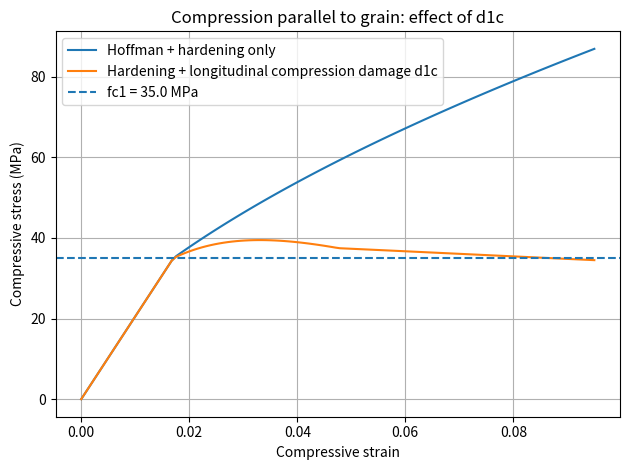
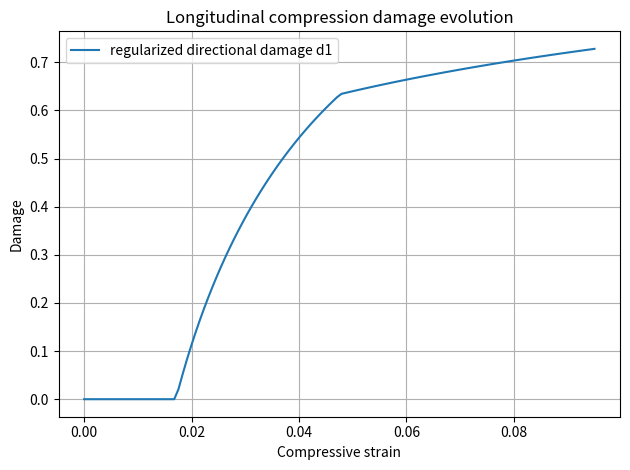
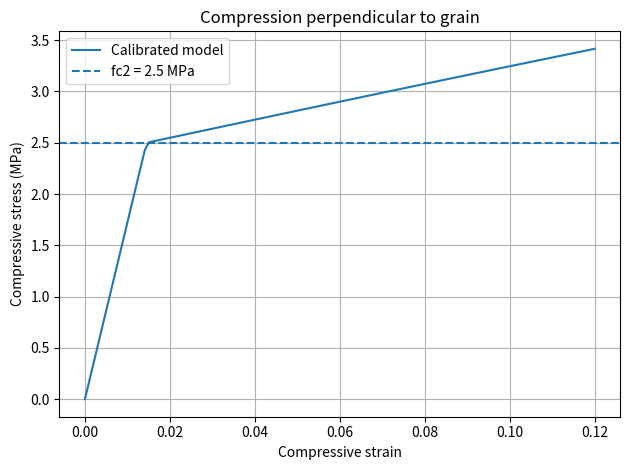
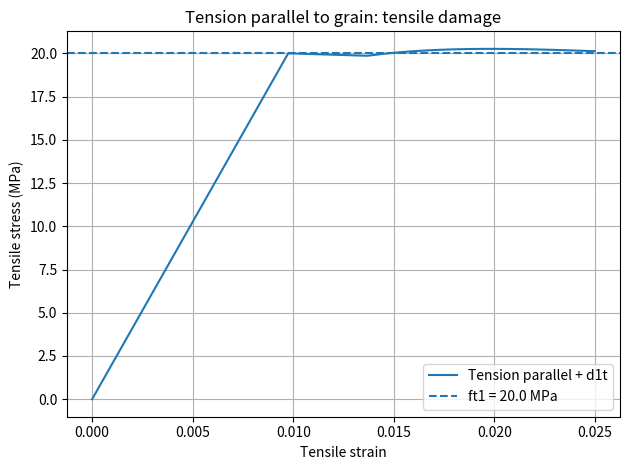
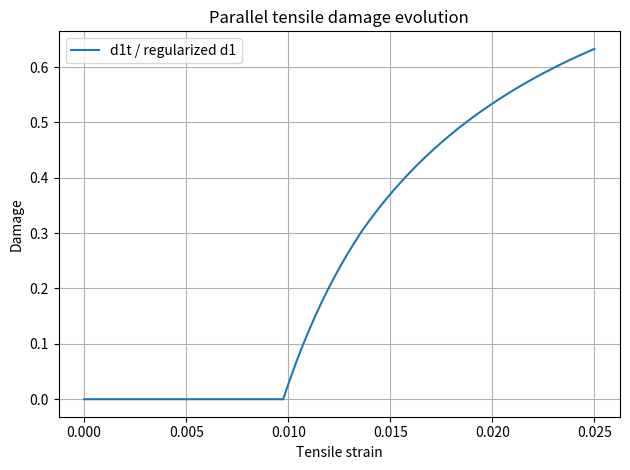
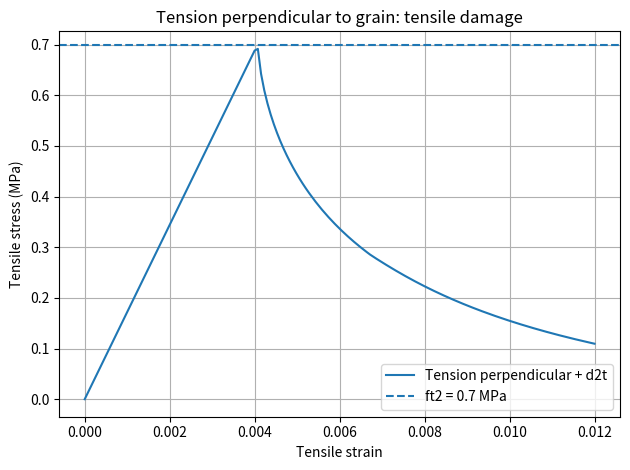
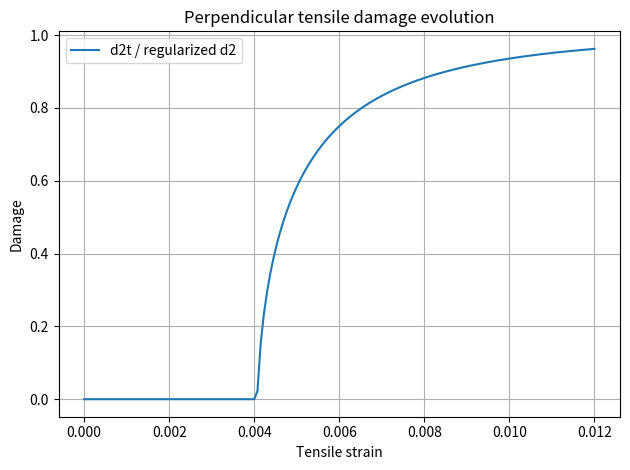

Generate these figures, in order, with matplotlib:

"""
Standalone 3D orthotropic Hoffman timber material driver
========================================================

Purpose
-------
This is a FIRST validation-stage implementation based on:
H. Eslami, L.B. Jayasinghe, D. Waldmann (2021),
"Nonlinear three-dimensional anisotropic material model for failure analysis of timber",
Engineering Failure Analysis 130, 105764.

What is implemented here
------------------------
1) 3D orthotropic elastic stiffness matrix (paper Eqs. 1-7)
2) Hoffman yield surface (paper Eqs. 10-22)
3) Associative flow direction df/dsigma = P*sigma + Q
4) Elastic predictor / perfect-plastic return mapping for the quadratic Hoffman surface
5) Paper Table 1 material properties for the compression-validation example
6) Stress-based damage initiation indices F1c, F1t, F2t, F3t (paper Eqs. 37-40)
7) Tensile damage evolution function (paper Eq. 35) and viscous regularization (Eqs. 41-42)
8) Standalone uniaxial strain drivers parallel and perpendicular to grain

Important limitation
--------------------
The published paper gives h = 1200 MPa but does not clearly provide all numerical
constants needed to reproduce the complete compression-damage evolution (notably A and B
in Eq. 36). Therefore this file intentionally runs the plasticity validation initially as
PERFECT PLASTICITY (hardening disabled) rather than inventing missing constants.

Once the hardening convention and A/B values are established, those blocks can be added
without changing the basic class architecture.

Stress/strain ordering
----------------------
[11, 22, 33, 12, 13, 23]

The shear strain entries are ENGINEERING shear strains:
gamma12, gamma13, gamma23.
"""

import copy
import math
import numpy as np
import matplotlib.pyplot as plt


# ----------------------------------------------------------------------
# Paper Table 1: compression-test validation parameters
# Units: MPa, N/mm, dimensionless strains
# ----------------------------------------------------------------------
PAPER_TABLE1 = {
    # Elasticity
    "E1": 2050.8,
    "E2": 172.1,
    "E3": 172.1,
    "G23": 68.0,
    "G12": 145.2,
    "G13": 145.2,
    "nu23": 0.50,
    "nu12": 0.45,
    "nu13": 0.45,

    # Strengths
    # Positive magnitudes are supplied here.
    "fc1": 35.0,
    "fc2": 2.5,
    "fc3": 2.5,
    "ft1": 20.0,
    "ft2": 0.7,
    "ft3": 0.7,
    "f12": 5.0,
    "f13": 5.0,
    "f23": 0.5,

    # Paper's listed hardening modulus.
    # Not activated in this first driver because the paper's full numerical
    # hardening normalization is not sufficiently specified for a clean,
    # reproducible standalone implementation from Table 1 alone.
    "h": 1200.0,

    # Fracture energies
    "Gf1t": 60.0,
    "Gf2t": 0.5,
    "Gf3t": 0.5,

    # Paper's viscous damage parameter
    "eta": 1.0e-4,
}

# Approximate calibration read from Fig. 4(b) of Eslami et al. (2021).
# Red FEM curve: sigma ~2.70 MPa at strain ~0.02,
#                sigma ~3.45 MPa at strain ~0.12.
# Hence T2 ~7.5 MPa.
HARDENING_INTERPRETATION = "fixed_Q_only_sigma_ek_evolves"
T2_FIG4B_APPROX_MPA = 7.5
SIGMA_E0_FIG4B_APPROX_MPA = (
    PAPER_TABLE1["h"] * PAPER_TABLE1["fc2"]
    * (PAPER_TABLE1["E2"] - T2_FIG4B_APPROX_MPA)
    / (PAPER_TABLE1["E2"] * T2_FIG4B_APPROX_MPA)
)



def sigma_e0_from_perpendicular_tangent(T2, p=None):
    """
    Back-calculate the reference equivalent yield stress sigma_e from paper Eq. (24):

        h = (sigma_e / sigma_2c) * E2*T2/(E2 - T2)

    Therefore:

        sigma_e = h*sigma_2c*(E2 - T2)/(E2*T2)

    The paper reports h=1200 MPa but does not list sigma_e numerically in Table 1.
    This helper lets you determine sigma_e0 if you know/calibrate the post-yield
    tangent T2 from a uniaxial compression curve.

    T2 must be in MPa and satisfy 0 < T2 < E2.
    """
    pp = PAPER_TABLE1 if p is None else p
    E2 = float(pp["E2"])
    h = float(pp["h"])
    fc2 = float(pp["fc2"])
    T2 = float(T2)

    if not (0.0 < T2 < E2):
        raise ValueError(f"T2 must satisfy 0 < T2 < E2={E2} MPa.")

    return h * fc2 * (E2 - T2) / (E2 * T2)


# ----------------------------------------------------------------------
# CALIBRATED VALIDATION PARAMETERS
# ----------------------------------------------------------------------
# These are NOT values reported by Eslami et al.
# They were calibrated here against approximate digitization of Fig. 4:
#
#   sigma_e0 = 270.000 MPa
#   A_comp    = 0.600
#   B_comp    = 0.500
#
# Current validation performance:
#   - perpendicular compression: ~3.42 MPa at strain 0.12
#   - parallel compression: peak ~39-40 MPa followed by softening
#
# Treat these as provisional calibration values until independent
# experimental/digital data are used for formal validation.
SIGMA_E0_CALIBRATED_MPA = 270.000000000000
A_COMP_CALIBRATED = 0.600000000000
B_COMP_CALIBRATED = 0.500000000000



def make_calibrated_timber_material(
    Lc_mm,
    dt=1.0,
    use_hardening=True,
    use_damage=True,
):
    """
    Convenience constructor for the CURRENT calibrated prototype.

    Calibrated compression parameters:
        sigma_e0 = SIGMA_E0_CALIBRATED_MPA
        A_comp    = A_COMP_CALIBRATED
        B_comp    = B_COMP_CALIBRATED

    IMPORTANT:
    Lc_mm is the characteristic length used in the tensile fracture-energy
    damage law. It is NOT a universal material constant and must correspond
    to the chosen continuum/fiber discretization.
    """
    return HoffmanTimber3D(
        sigma_e0=SIGMA_E0_CALIBRATED_MPA,
        use_hardening=use_hardening,
        use_damage=use_damage,
        Lc=float(Lc_mm),
        dt=float(dt),
        A_comp=A_COMP_CALIBRATED,
        B_comp=B_COMP_CALIBRATED,
        tol=1e-8,
        max_iter=40,
        inner_tol=1e-9,
        inner_max_iter=20,
    )


def orthotropic_stiffness(p):
    """
    Build the 6x6 orthotropic elastic stiffness matrix.

    Stress vector:
        [s11, s22, s33, t12, t13, t23]

    Strain vector:
        [e11, e22, e33, g12, g13, g23]

    This construction is equivalent to the paper's Eqs. (1)-(7), but it is
    numerically safer to build the compliance matrix and invert it.
    """

    E1, E2, E3 = p["E1"], p["E2"], p["E3"]
    G12, G13, G23 = p["G12"], p["G13"], p["G23"]
    nu12, nu13, nu23 = p["nu12"], p["nu13"], p["nu23"]

    # Reciprocity:
    # nu_ji / E_j = nu_ij / E_i
    nu21 = nu12 * E2 / E1
    nu31 = nu13 * E3 / E1
    nu32 = nu23 * E3 / E2

    S = np.zeros((6, 6), dtype=float)

    S[0, 0] = 1.0 / E1
    S[1, 1] = 1.0 / E2
    S[2, 2] = 1.0 / E3

    S[0, 1] = -nu21 / E2
    S[1, 0] = -nu12 / E1

    S[0, 2] = -nu31 / E3
    S[2, 0] = -nu13 / E1

    S[1, 2] = -nu32 / E3
    S[2, 1] = -nu23 / E2

    S[3, 3] = 1.0 / G12
    S[4, 4] = 1.0 / G13
    S[5, 5] = 1.0 / G23

    C = np.linalg.inv(S)
    return C


def hoffman_P_Q(p, sigma_e=1.0):
    """
    Hoffman P matrix and Q vector following paper Eqs. (11)-(22).

    sigma_e may be set to 1.0 for a normalized initial yield surface.
    With sigma_e=1, f=0 reproduces the supplied uniaxial strengths.
    """
    fc1, fc2, fc3 = p["fc1"], p["fc2"], p["fc3"]
    ft1, ft2, ft3 = p["ft1"], p["ft2"], p["ft3"]
    f12, f13, f23 = p["f12"], p["f13"], p["f23"]

    se2 = sigma_e**2

    a12 = 0.5 * se2 * (
        1.0 / (fc1 * ft1)
        + 1.0 / (fc2 * ft2)
        - 1.0 / (fc3 * ft3)
    )
    a23 = 0.5 * se2 * (
        -1.0 / (fc1 * ft1)
        + 1.0 / (fc2 * ft2)
        + 1.0 / (fc3 * ft3)
    )
    a13 = 0.5 * se2 * (
        1.0 / (fc1 * ft1)
        - 1.0 / (fc2 * ft2)
        + 1.0 / (fc3 * ft3)
    )

    # With strengths entered as positive magnitudes:
    # Paper convention is reproduced so that:
    # sigma1 = +ft1 -> f=0
    # sigma1 = -fc1 -> f=0
    a11 = se2 * (fc1 - ft1) / (fc1 * ft1)
    a22 = se2 * (fc2 - ft2) / (fc2 * ft2)
    a33 = se2 * (fc3 - ft3) / (fc3 * ft3)

    a44 = se2 / (3.0 * f12**2)
    a55 = se2 / (3.0 * f13**2)
    a66 = se2 / (3.0 * f23**2)

    P = np.zeros((6, 6), dtype=float)

    P[0, 0] = 2.0 * (a13 + a12)
    P[1, 1] = 2.0 * (a23 + a12)
    P[2, 2] = 2.0 * (a13 + a23)

    P[0, 1] = P[1, 0] = -2.0 * a12
    P[0, 2] = P[2, 0] = -2.0 * a13
    P[1, 2] = P[2, 1] = -2.0 * a23

    P[3, 3] = 6.0 * a44
    P[4, 4] = 6.0 * a55
    P[5, 5] = 6.0 * a66

    Q = np.array([a11, a22, a33, 0.0, 0.0, 0.0], dtype=float)

    return P, Q


def hoffman_value(stress, P, Q, sigma_e=1.0):
    """Paper Eq. (20): f = 1/2 sigma^T P sigma + sigma^T Q - sigma_e^2."""
    s = np.asarray(stress, dtype=float)
    return 0.5 * s @ P @ s + s @ Q - sigma_e**2


def damage_indices(stress, p):
    """
    Paper Eqs. (37)-(40).

    Returns current stress-based failure indices.
    A value >= 1 means damage initiation criterion has been reached.
    """
    s1, s2, s3, s12, s13, s23 = np.asarray(stress, dtype=float)

    F1c = (-s1 / p["fc1"]) if s1 < 0.0 else 0.0
    F1t = ( s1 / p["ft1"]) if s1 > 0.0 else 0.0

    F2t = 0.0
    if s2 > 0.0:
        F2t = (
            (s2  / p["ft2"])**2
            + (s12 / p["f12"])**2
            + (s23 / p["f23"])**2
        )

    F3t = 0.0
    if s3 > 0.0:
        F3t = (
            (s3  / p["ft3"])**2
            + (s13 / p["f13"])**2
            + (s23 / p["f23"])**2
        )

    return {
        "F1c": F1c,
        "F1t": F1t,
        "F2t": F2t,
        "F3t": F3t,
    }


def tensile_damage(Fit, Lc, strength_t, Ei, Gfi):
    """
    Paper Eq. (35).

    d_it = 1 - (1/F_it) exp[(1-F_it) Lc sigma_it^2 / (Ei Gf_it)]

    Only active after Fit >= 1.
    Lc must be in mm when:
      Ei, strength_t are in MPa (= N/mm^2)
      Gfi is in N/mm
    """
    if Fit <= 1.0:
        return 0.0

    exponent = (1.0 - Fit) * Lc * strength_t**2 / (Ei * Gfi)
    d = 1.0 - (1.0 / Fit) * math.exp(exponent)
    return float(np.clip(d, 0.0, 0.999999))


def viscous_regularize_damage(d_old_v, d_new, eta, dt):
    """Paper Eq. (42)."""
    return (eta / (eta + dt)) * d_old_v + (dt / (eta + dt)) * d_new


class HoffmanTimber3D:
    """
    Standalone validation implementation of the Eslami et al. timber model.

    Included:
      * 3D orthotropic elasticity
      * Hoffman plasticity in compression
      * linear isotropic hardening
      * equivalent plastic strain
      * anisotropic tensile damage d1t, d2t, d3t
      * longitudinal compression damage d1c
      * viscous damage regularization
      * damaged orthotropic stiffness matrix

    IMPORTANT
    ---------
    The paper does NOT report numerical values of A and B in its compression
    damage Eq. (36). Therefore longitudinal compression damage is only active
    when A_comp and B_comp are explicitly supplied by the user.

    The tensile damage equation also requires the element characteristic
    length Lc. Lc is a mesh/model property, not a universal material constant,
    so it is supplied explicitly.

    Stress/strain ordering:
        [11, 22, 33, 12, 13, 23]

    Shear strain components are ENGINEERING shear strains.
    """

    def __init__(
        self,
        params=None,
        sigma_e0=1.0,
        use_hardening=True,
        use_damage=True,
        Lc=None,                 # mm
        dt=1.0,                 # pseudo-time/load-step increment for Eq. 42
        A_comp=None,            # paper Eq. 36; not reported in Table 1
        B_comp=None,            # paper Eq. 36; not reported in Table 1
        tol=1e-10,
        max_iter=120,
        inner_tol=1e-12,
        inner_max_iter=80,
    ):
        self.p = copy.deepcopy(PAPER_TABLE1 if params is None else params)
        self.C0 = orthotropic_stiffness(self.p)

        self.sigma_e0 = float(sigma_e0)
        if self.sigma_e0 <= 0.0:
            raise ValueError("sigma_e0 must be positive.")

        # Initial Hoffman matrices.
        # P remains fixed under the uniform isotropic-expansion interpretation.
        self.P, self.Q0 = hoffman_P_Q(self.p, sigma_e=self.sigma_e0)

        self.h = float(self.p["h"]) if use_hardening else 0.0
        self.use_hardening = bool(use_hardening)
        self.use_damage = bool(use_damage)

        self.Lc = None if Lc is None else float(Lc)
        self.dt = float(dt)
        if self.dt <= 0.0:
            raise ValueError("dt must be > 0.")

        self.eta = float(self.p.get("eta", 1.0e-4))

        self.A_comp = None if A_comp is None else float(A_comp)
        self.B_comp = None if B_comp is None else float(B_comp)

        self.tol = float(tol)
        self.max_iter = int(max_iter)
        self.inner_tol = float(inner_tol)
        self.inner_max_iter = int(inner_max_iter)

        # Paper Eq. (55).
        self.Z = np.diag([1.0, 1.0, 1.0, 0.5, 0.5, 0.5])

        # ----------------------------
        # Committed constitutive state
        # ----------------------------
        self.strain_commit = np.zeros(6)
        self.plastic_strain_commit = np.zeros(6)
        self.eq_plastic_strain_commit = 0.0

        # Effective (undamaged) stress, paper Eq. (32).
        self.effective_stress_commit = np.zeros(6)

        # Cauchy/damaged stress, paper Eq. (33).
        self.stress_commit = np.zeros(6)

        # Non-regularized damage histories.
        # [d1t, d2t, d3t]
        self.damage_t_commit = np.zeros(3)
        self.damage_c1_commit = 0.0

        # Viscously regularized directional damage d1,d2,d3 used in Ed.
        self.damage_v_commit = np.zeros(3)

        # Track maximum failure indices so damage is irreversible.
        self.Fmax_t_commit = np.ones(3)
        self.Fmax_c1_commit = 1.0

        # ----------------------------
        # Trial state
        # ----------------------------
        self.strain_trial = self.strain_commit.copy()
        self.plastic_strain_trial = self.plastic_strain_commit.copy()
        self.eq_plastic_strain_trial = self.eq_plastic_strain_commit
        self.effective_stress_trial = self.effective_stress_commit.copy()
        self.stress_trial = self.stress_commit.copy()

        self.damage_t_trial = self.damage_t_commit.copy()
        self.damage_c1_trial = self.damage_c1_commit
        self.damage_v_trial = self.damage_v_commit.copy()
        self.Fmax_t_trial = self.Fmax_t_commit.copy()
        self.Fmax_c1_trial = self.Fmax_c1_commit

        self.Cdam_trial = self.C0.copy()
        self.last_dlambda = 0.0

    # ================================================================
    # Elasticity / hardening / Hoffman plasticity
    # ================================================================

    def get_initial_tangent(self):
        return self.C0.copy()

    def sigma_ek(self, eqp):
        # Paper Eq. (23): sigma_ek = sigma_e + h*k
        return self.sigma_e0 + self.h * float(eqp)

    def Q_at_eqp(self, eqp):
        """
        Diagnostic hardening interpretation:
        keep Hoffman Q FIXED at its initial value and evolve only sigma_ek.

        This tests whether the excessive hardening came from scaling Q(k)
        together with sigma_ek.
        """
        return self.Q0.copy()

    def yield_function(self, effective_stress, eqp=None):
        if eqp is None:
            eqp = self.eq_plastic_strain_trial

        s = np.asarray(effective_stress, dtype=float)
        Qk = self.Q_at_eqp(eqp)
        sek = self.sigma_ek(eqp)

        return 0.5 * s @ self.P @ s + s @ Qk - sek**2

    def flow_direction(self, effective_stress, eqp):
        # Paper Eq. (52).
        return (
            self.P @ np.asarray(effective_stress, dtype=float)
            + self.Q_at_eqp(eqp)
        )

    def equivalent_plastic_increment(self, deps_p):
        # Paper Eq. (54).
        v = np.asarray(deps_p, dtype=float)
        val = (2.0 / 3.0) * (v @ self.Z @ v)
        return math.sqrt(max(float(val), 0.0))

    def _compression_plasticity_active(self, stress):
        """
        The paper assigns no plastic flow to tension.
        Plastic correction is therefore only permitted when at least one
        normal effective-stress component is compressive.
        """
        s = np.asarray(stress, dtype=float)
        return bool(np.any(s[:3] < 0.0))

    def _state_for_lambda_hardening(self, sigma_trial, dlambda):
        dlambda = float(dlambda)

        if dlambda <= 0.0:
            k = float(self.eq_plastic_strain_commit)
            return np.asarray(sigma_trial, dtype=float).copy(), k, np.zeros(6)

        k = float(self.eq_plastic_strain_commit)
        sigma = np.asarray(sigma_trial, dtype=float).copy()
        I = np.eye(6)

        for _ in range(self.inner_max_iter):
            Qk = self.Q_at_eqp(k)

            # Paper Eq. (53), rearranged.
            A = I + dlambda * (self.C0 @ self.P)
            rhs = sigma_trial - dlambda * (self.C0 @ Qk)
            sigma_new = np.linalg.solve(A, rhs)

            g = self.P @ sigma_new + Qk

            # Paper Eqs. (57)-(58).
            gamma = math.sqrt(
                max(float((2.0 / 3.0) * (g @ self.Z @ g)), 0.0)
            )
            k_new = self.eq_plastic_strain_commit + dlambda * gamma

            k_relaxed = 0.5 * k + 0.5 * k_new

            if (
                abs(k_relaxed - k)
                <= self.inner_tol * max(1.0, abs(k_relaxed))
                and np.linalg.norm(sigma_new - sigma, ord=np.inf)
                <= self.inner_tol
                * max(1.0, np.linalg.norm(sigma_new, ord=np.inf))
            ):
                k = k_new
                sigma = sigma_new
                break

            k = k_relaxed
            sigma = sigma_new

        # Final consistent update.
        Qk = self.Q_at_eqp(k)
        A = I + dlambda * (self.C0 @ self.P)
        rhs = sigma_trial - dlambda * (self.C0 @ Qk)
        sigma = np.linalg.solve(A, rhs)

        g = self.P @ sigma + Qk
        deps_p = dlambda * g
        k = (
            self.eq_plastic_strain_commit
            + self.equivalent_plastic_increment(deps_p)
        )

        # One last correction with final k.
        Qk = self.Q_at_eqp(k)
        A = I + dlambda * (self.C0 @ self.P)
        rhs = sigma_trial - dlambda * (self.C0 @ Qk)
        sigma = np.linalg.solve(A, rhs)

        g = self.P @ sigma + Qk
        deps_p = dlambda * g
        k = (
            self.eq_plastic_strain_commit
            + self.equivalent_plastic_increment(deps_p)
        )

        return sigma, float(k), deps_p

    def _return_map_isotropic_hardening(self, sigma_trial):
        k_n = float(self.eq_plastic_strain_commit)

        # No plasticity in a purely tensile state.
        if not self._compression_plasticity_active(sigma_trial):
            return np.asarray(sigma_trial).copy(), k_n, np.zeros(6), 0.0

        f_trial = self.yield_function(sigma_trial, eqp=k_n)
        if f_trial <= self.tol:
            return np.asarray(sigma_trial).copy(), k_n, np.zeros(6), 0.0

        lo = 0.0
        hi = 1.0e-12

        for _ in range(140):
            s_hi, k_hi, depsp_hi = self._state_for_lambda_hardening(
                sigma_trial, hi
            )
            f_hi = self.yield_function(s_hi, eqp=k_hi)
            if f_hi <= 0.0:
                break
            hi *= 10.0
        else:
            raise RuntimeError(
                "Could not bracket Hoffman hardening return map."
            )

        best = None

        for _ in range(self.max_iter):
            mid = 0.5 * (lo + hi)

            s_mid, k_mid, depsp_mid = self._state_for_lambda_hardening(
                sigma_trial, mid
            )
            f_mid = self.yield_function(s_mid, eqp=k_mid)

            best = (s_mid, k_mid, depsp_mid, mid)

            if abs(f_mid) <= self.tol:
                return best

            if f_mid > 0.0:
                lo = mid
            else:
                hi = mid

        return best

    # ================================================================
    # Damage model: paper Eqs. (34)-(42)
    # ================================================================

    def failure_indices(self, effective_stress):
        """
        Paper Eqs. (37)-(40), evaluated using effective/undamaged stress.
        """
        s1, s2, s3, s12, s13, s23 = np.asarray(
            effective_stress, dtype=float
        )

        F1c = (-s1 / self.p["fc1"]) if s1 < 0.0 else 0.0
        F1t = ( s1 / self.p["ft1"]) if s1 > 0.0 else 0.0

        F2t = 0.0
        if s2 > 0.0:
            F2t = (
                (s2  / self.p["ft2"])**2
                + (s12 / self.p["f12"])**2
                + (s23 / self.p["f23"])**2
            )

        F3t = 0.0
        if s3 > 0.0:
            F3t = (
                (s3  / self.p["ft3"])**2
                + (s13 / self.p["f13"])**2
                + (s23 / self.p["f23"])**2
            )

        return np.array([F1t, F2t, F3t]), float(F1c)

    def _tensile_damage_from_F(self, F, direction):
        """
        Paper Eq. (35):
          dit = 1 - (1/Fit) exp[
                   (1-Fit) Lc sigma_it^2 / (Ei Gf_it)
                ]
        """
        F = float(F)
        if F <= 1.0:
            return 0.0

        if self.Lc is None:
            raise ValueError(
                "Tensile damage was triggered, but Lc was not supplied. "
                "Provide the element characteristic length in mm."
            )

        i = int(direction)
        if i == 1:
            Ei = self.p["E1"]
            ft = self.p["ft1"]
            Gf = self.p["Gf1t"]
        elif i == 2:
            Ei = self.p["E2"]
            ft = self.p["ft2"]
            Gf = self.p["Gf2t"]
        elif i == 3:
            Ei = self.p["E3"]
            ft = self.p["ft3"]
            Gf = self.p["Gf3t"]
        else:
            raise ValueError("direction must be 1, 2, or 3")

        exponent = (1.0 - F) * self.Lc * ft**2 / (Ei * Gf)
        d = 1.0 - (1.0 / F) * math.exp(exponent)
        return float(np.clip(d, 0.0, 0.999999))

    def _compression_damage_from_F(self, F1c):
        """
        Paper Eq. (36), read directly as:

          d1c = 1 - (1/F1c)(1-A) - A*exp[B(1-F1c)]

        A and B are material constants, but their numerical values are not
        reported in Eslami et al. Table 1. Therefore this branch is disabled
        unless A_comp and B_comp are explicitly provided.
        """
        F1c = float(F1c)

        if F1c <= 1.0:
            return 0.0

        if self.A_comp is None or self.B_comp is None:
            # Do not invent undocumented calibration constants.
            return float(self.damage_c1_commit)

        A = self.A_comp
        B = self.B_comp

        d = (
            1.0
            - (1.0 / F1c) * (1.0 - A)
            - A * math.exp(B * (1.0 - F1c))
        )
        return float(np.clip(d, 0.0, 0.999999))

    def damaged_stiffness(self, d):
        """
        Paper Eq. (34).

        d = [d1, d2, d3] are the regularized directional damage factors.
        """
        d1, d2, d3 = np.clip(np.asarray(d, dtype=float), 0.0, 0.999999)

        C = self.C0
        Cd = np.zeros((6, 6), dtype=float)

        # Normal terms.
        Cd[0, 0] = (1.0 - d1) * C[0, 0]
        Cd[1, 1] = (1.0 - d2) * C[1, 1]
        Cd[2, 2] = (1.0 - d3) * C[2, 2]

        Cd[0, 1] = Cd[1, 0] = (
            (1.0 - d1) * (1.0 - d2) * C[0, 1]
        )
        Cd[0, 2] = Cd[2, 0] = (
            (1.0 - d1) * (1.0 - d3) * C[0, 2]
        )
        Cd[1, 2] = Cd[2, 1] = (
            (1.0 - d2) * (1.0 - d3) * C[1, 2]
        )

        # Shear terms.
        Cd[3, 3] = (
            (1.0 - d1) * (1.0 - d2) * C[3, 3]
        )
        Cd[4, 4] = (
            (1.0 - d1) * (1.0 - d3) * C[4, 4]
        )
        Cd[5, 5] = (
            (1.0 - d2) * (1.0 - d3) * C[5, 5]
        )

        return Cd

    def _update_damage(self, effective_stress):
        """
        Compute irreversible raw damage, then viscously regularize it
        according to paper Eq. (42).
        """
        if not self.use_damage:
            self.damage_t_trial = self.damage_t_commit.copy()
            self.damage_c1_trial = float(self.damage_c1_commit)
            self.damage_v_trial = self.damage_v_commit.copy()
            self.Fmax_t_trial = self.Fmax_t_commit.copy()
            self.Fmax_c1_trial = float(self.Fmax_c1_commit)
            return

        Ft, F1c = self.failure_indices(effective_stress)

        # Maximum historical criteria -> irreversible damage.
        Fmax_t = np.maximum(self.Fmax_t_commit, Ft)
        Fmax_c1 = max(self.Fmax_c1_commit, F1c)

        dt_raw = np.zeros(3)
        for j in range(3):
            dt_raw[j] = self._tensile_damage_from_F(
                Fmax_t[j], direction=j + 1
            )

        # Damage cannot heal.
        dt_raw = np.maximum(self.damage_t_commit, dt_raw)

        dc1_raw = self._compression_damage_from_F(Fmax_c1)
        dc1_raw = max(self.damage_c1_commit, dc1_raw)

        # Directional raw damage.
        # In direction 1, tensile and longitudinal compression damage are
        # both possible. Using the larger irreversible damage variable is a
        # conservative combination; the paper does not state a separate
        # interaction equation for simultaneous d1t and d1c.
        d_raw = np.array(
            [
                max(dt_raw[0], dc1_raw),
                dt_raw[1],
                dt_raw[2],
            ],
            dtype=float,
        )

        # Paper Eq. (42).
        alpha_old = self.eta / (self.eta + self.dt)
        alpha_new = self.dt / (self.eta + self.dt)

        d_v = (
            alpha_old * self.damage_v_commit
            + alpha_new * d_raw
        )

        # Numerical irreversibility.
        d_v = np.maximum(self.damage_v_commit, d_v)
        d_v = np.clip(d_v, 0.0, 0.999999)

        self.damage_t_trial = dt_raw
        self.damage_c1_trial = float(dc1_raw)
        self.damage_v_trial = d_v
        self.Fmax_t_trial = Fmax_t
        self.Fmax_c1_trial = float(Fmax_c1)

    # ================================================================
    # Trial / commit interface
    # ================================================================

    def set_trial_strain(self, strain):
        """
        Source-aligned sequence:

          1. Elastic predictor using UNDAMAGED stiffness.
          2. Hoffman plastic return mapping + hardening in compression.
          3. Update plastic strain and effective stress.
          4. Evaluate damage criteria from effective stress.
          5. Build damaged stiffness Ed.
          6. Calculate final Cauchy stress = Ed * elastic strain.

        This follows the sequence described after paper Eq. (63).
        """
        eps = np.asarray(strain, dtype=float).reshape(6)
        deps = eps - self.strain_commit

        # Paper Eq. (48): predictor is in effective/undamaged stress space.
        sigma_eff_trial_el = (
            self.effective_stress_commit + self.C0 @ deps
        )

        sigma_eff_new, k_new, deps_p, dlambda = (
            self._return_map_isotropic_hardening(sigma_eff_trial_el)
        )

        plastic_strain_new = (
            self.plastic_strain_commit
            + np.asarray(deps_p, dtype=float)
        )

        elastic_strain_new = eps - plastic_strain_new

        # Damage criteria are evaluated after effective stress is updated.
        self._update_damage(sigma_eff_new)

        Cdam = self.damaged_stiffness(self.damage_v_trial)

        # Paper Eq. (33): final damaged/Cauchy stress.
        sigma_cauchy = Cdam @ elastic_strain_new

        self.strain_trial = eps.copy()
        self.plastic_strain_trial = plastic_strain_new.copy()
        self.eq_plastic_strain_trial = float(k_new)
        self.effective_stress_trial = sigma_eff_new.copy()
        self.stress_trial = sigma_cauchy.copy()
        self.Cdam_trial = Cdam.copy()
        self.last_dlambda = float(dlambda)

        # NOTE:
        # Cdam is not yet the exact consistent elastoplastic-damage tangent.
        # It is suitable for standalone response validation, but a production
        # OpenSees NDMaterial should return the algorithmic consistent tangent.
        return self.stress_trial.copy(), self.Cdam_trial.copy()

    def commit_state(self):
        self.strain_commit = self.strain_trial.copy()
        self.plastic_strain_commit = self.plastic_strain_trial.copy()
        self.eq_plastic_strain_commit = float(
            self.eq_plastic_strain_trial
        )
        self.effective_stress_commit = (
            self.effective_stress_trial.copy()
        )
        self.stress_commit = self.stress_trial.copy()

        self.damage_t_commit = self.damage_t_trial.copy()
        self.damage_c1_commit = float(self.damage_c1_trial)
        self.damage_v_commit = self.damage_v_trial.copy()

        self.Fmax_t_commit = self.Fmax_t_trial.copy()
        self.Fmax_c1_commit = float(self.Fmax_c1_trial)

    def revert_to_last_commit(self):
        self.strain_trial = self.strain_commit.copy()
        self.plastic_strain_trial = self.plastic_strain_commit.copy()
        self.eq_plastic_strain_trial = float(
            self.eq_plastic_strain_commit
        )
        self.effective_stress_trial = (
            self.effective_stress_commit.copy()
        )
        self.stress_trial = self.stress_commit.copy()

        self.damage_t_trial = self.damage_t_commit.copy()
        self.damage_c1_trial = float(self.damage_c1_commit)
        self.damage_v_trial = self.damage_v_commit.copy()

        self.Fmax_t_trial = self.Fmax_t_commit.copy()
        self.Fmax_c1_trial = float(self.Fmax_c1_commit)

        self.Cdam_trial = self.damaged_stiffness(
            self.damage_v_trial
        )

    def reset(self):
        self.strain_commit[:] = 0.0
        self.plastic_strain_commit[:] = 0.0
        self.eq_plastic_strain_commit = 0.0
        self.effective_stress_commit[:] = 0.0
        self.stress_commit[:] = 0.0

        self.damage_t_commit[:] = 0.0
        self.damage_c1_commit = 0.0
        self.damage_v_commit[:] = 0.0
        self.Fmax_t_commit[:] = 1.0
        self.Fmax_c1_commit = 1.0

        self.revert_to_last_commit()


def check_paper_strength_points():
    """
    Important sanity check:
    the normalized Hoffman surface should pass through the supplied
    uniaxial tension/compression/shear strengths.
    """
    p = PAPER_TABLE1
    P, Q = hoffman_P_Q(p)

    points = {
        "+ft1": np.array([ p["ft1"], 0, 0, 0, 0, 0]),
        "-fc1": np.array([-p["fc1"], 0, 0, 0, 0, 0]),
        "+ft2": np.array([0, p["ft2"], 0, 0, 0, 0]),
        "-fc2": np.array([0,-p["fc2"], 0, 0, 0, 0]),
        "+ft3": np.array([0, 0, p["ft3"], 0, 0, 0]),
        "-fc3": np.array([0, 0,-p["fc3"], 0, 0, 0]),
        "f12":  np.array([0, 0, 0, p["f12"], 0, 0]),
        "f13":  np.array([0, 0, 0, 0, p["f13"], 0]),
        "f23":  np.array([0, 0, 0, 0, 0, p["f23"]]),
    }

    print("\nHoffman strength-point checks (f should be approximately zero):")
    for name, stress in points.items():
        f = hoffman_value(stress, P, Q)
        print(f"{name:>5s}: f = {f:+.6e}")



def run_uniaxial_stress_test(direction=1, max_compressive_strain=0.10,
                             n_steps=120, stress_tol=1e-7,
                             max_newton=12, fd_eps=1e-7,
                             sigma_e0=1.0, use_hardening=True,
                             use_damage=False, Lc=None, dt=1.0,
                             A_comp=None, B_comp=None,
                             constitutive_max_iter=40,
                             inner_max_iter=20,
                             show_progress=False):
    """
    Uniaxial-stress material test with axial strain control.

    The axial strain in the selected material direction is prescribed, while
    the two transverse NORMAL strains are solved so that the corresponding
    transverse normal stresses are approximately zero.

    This is the appropriate material-point analogue of a free-sided uniaxial
    coupon test:

        direction = 1: prescribe e11, enforce s22 = s33 = 0
        direction = 2: prescribe e22, enforce s11 = s33 = 0
        direction = 3: prescribe e33, enforce s11 = s22 = 0

    All shear strains are kept zero.

    The nonlinear solution is performed at each load step by Newton iteration.
    A finite-difference 2x2 Jacobian is used deliberately here because this is
    a validation driver; it avoids assuming the current tangent is already
    consistent with the plastic return map.
    """
    if direction not in (1, 2, 3):
        raise ValueError("direction must be 1, 2, or 3")

    mat = HoffmanTimber3D(
        sigma_e0=sigma_e0,
        use_hardening=use_hardening,
        use_damage=use_damage,
        Lc=Lc,
        dt=dt,
        A_comp=A_comp,
        B_comp=B_comp,
        max_iter=constitutive_max_iter,
        inner_max_iter=inner_max_iter,
        tol=1e-8,
        inner_tol=1e-9,
    )

    axial_idx = direction - 1
    transverse_idx = [i for i in (0, 1, 2) if i != axial_idx]

    axial_strains = np.linspace(
        0.0, -abs(max_compressive_strain), int(n_steps)
    )

    axial_stress = []
    transverse_stress_1 = []
    transverse_stress_2 = []
    fvals = []
    all_strains = []
    eqp_history = []
    damage_history = []
    effective_stress_history = []

    # Start from the committed lateral strains and use each converged point
    # as the initial guess for the next load step.
    lateral_guess = np.zeros(2, dtype=float)

    for step, e_axial in enumerate(axial_strains):
        if show_progress:
            stride = max(1, len(axial_strains) // 10)
            if step % stride == 0 or step == len(axial_strains) - 1:
                print(
                    f"    direction {direction}: step {step+1}/{len(axial_strains)} "
                    f"({100.0*(step+1)/len(axial_strains):.0f}%)"
                )

        x = lateral_guess.copy()

        converged = False
        for it in range(max_newton):
            # Always evaluate from the SAME committed material state while
            # Newton is searching for the current trial strain vector.
            mat.revert_to_last_commit()

            eps = np.zeros(6, dtype=float)
            eps[axial_idx] = e_axial
            eps[transverse_idx[0]] = x[0]
            eps[transverse_idx[1]] = x[1]

            stress, _ = mat.set_trial_strain(eps)
            r = np.array(
                [stress[transverse_idx[0]], stress[transverse_idx[1]]],
                dtype=float,
            )

            if np.linalg.norm(r, ord=np.inf) <= stress_tol:
                converged = True
                break

            # Numerical Jacobian dr/d[e_transverse].
            J = np.zeros((2, 2), dtype=float)

            for j in range(2):
                x_pert = x.copy()

                # Scale perturbation slightly with the current unknown.
                hfd = max(fd_eps, abs(x[j]) * 1e-6)
                x_pert[j] += hfd

                mat.revert_to_last_commit()

                eps_p = np.zeros(6, dtype=float)
                eps_p[axial_idx] = e_axial
                eps_p[transverse_idx[0]] = x_pert[0]
                eps_p[transverse_idx[1]] = x_pert[1]

                stress_p, _ = mat.set_trial_strain(eps_p)
                r_p = np.array(
                    [
                        stress_p[transverse_idx[0]],
                        stress_p[transverse_idx[1]],
                    ],
                    dtype=float,
                )

                J[:, j] = (r_p - r) / hfd

            try:
                dx = np.linalg.solve(J, -r)
            except np.linalg.LinAlgError:
                dx = np.linalg.lstsq(J, -r, rcond=None)[0]

            # Mild safeguard against an excessive Newton jump.
            max_jump = 0.05
            dx = np.clip(dx, -max_jump, max_jump)
            x += dx

        if not converged:
            raise RuntimeError(
                f"Uniaxial-stress Newton solve failed at step {step}, "
                f"axial strain={e_axial:.6e}. Last transverse stress "
                f"residual={r} MPa"
            )

        # The current trial state corresponds to the converged eps/stress.
        lateral_guess = x.copy()

        axial_stress.append(stress[axial_idx])
        transverse_stress_1.append(stress[transverse_idx[0]])
        transverse_stress_2.append(stress[transverse_idx[1]])
        fvals.append(mat.yield_function(stress))
        all_strains.append(eps.copy())
        eqp_history.append(float(mat.eq_plastic_strain_trial))
        damage_history.append(mat.damage_v_trial.copy())
        effective_stress_history.append(mat.effective_stress_trial.copy())

        mat.commit_state()

    return {
        "axial_strain": np.asarray(axial_strains),
        "axial_stress": np.asarray(axial_stress),
        "transverse_stress_1": np.asarray(transverse_stress_1),
        "transverse_stress_2": np.asarray(transverse_stress_2),
        "yield_function": np.asarray(fvals),
        "strain_history": np.asarray(all_strains),
        "eq_plastic_strain": np.asarray(eqp_history),
        "damage": np.asarray(damage_history),
        "effective_stress": np.asarray(effective_stress_history),
        "direction": int(direction),
        "transverse_indices": tuple(transverse_idx),
    }



def run_uniaxial_tension_test(
    direction=1,
    max_tensile_strain=0.03,
    n_steps=400,
    stress_tol=1e-8,
    max_newton=30,
    fd_eps=1e-8,
    sigma_e0=1.0,
    Lc=None,
    dt=1.0,
):
    """
    Free-sided uniaxial TENSION material test.

    Plasticity is disabled automatically for pure tensile states, while the
    paper's tensile damage model remains active.

    The prescribed axial strain is positive. The two transverse normal strains
    are solved such that the corresponding Cauchy stresses remain ~0.
    """
    if direction not in (1, 2, 3):
        raise ValueError("direction must be 1, 2, or 3")

    mat = HoffmanTimber3D(
        sigma_e0=sigma_e0,
        use_hardening=True,
        use_damage=True,
        Lc=Lc,
        dt=dt,
    )

    axial_idx = direction - 1
    transverse_idx = [i for i in (0, 1, 2) if i != axial_idx]

    axial_strains = np.linspace(
        0.0, abs(max_tensile_strain), int(n_steps)
    )

    axial_stress = []
    damage_history = []
    effective_stress_history = []
    lateral_guess = np.zeros(2)

    for step, e_axial in enumerate(axial_strains):
        x = lateral_guess.copy()
        converged = False

        for _ in range(max_newton):
            mat.revert_to_last_commit()

            eps = np.zeros(6)
            eps[axial_idx] = e_axial
            eps[transverse_idx[0]] = x[0]
            eps[transverse_idx[1]] = x[1]

            stress, _ = mat.set_trial_strain(eps)

            r = np.array(
                [
                    stress[transverse_idx[0]],
                    stress[transverse_idx[1]],
                ]
            )

            if np.linalg.norm(r, ord=np.inf) <= stress_tol:
                converged = True
                break

            J = np.zeros((2, 2))

            for j in range(2):
                x_pert = x.copy()
                hfd = max(fd_eps, abs(x[j]) * 1e-6)
                x_pert[j] += hfd

                mat.revert_to_last_commit()

                eps_p = np.zeros(6)
                eps_p[axial_idx] = e_axial
                eps_p[transverse_idx[0]] = x_pert[0]
                eps_p[transverse_idx[1]] = x_pert[1]

                stress_p, _ = mat.set_trial_strain(eps_p)

                r_p = np.array(
                    [
                        stress_p[transverse_idx[0]],
                        stress_p[transverse_idx[1]],
                    ]
                )

                J[:, j] = (r_p - r) / hfd

            try:
                dx = np.linalg.solve(J, -r)
            except np.linalg.LinAlgError:
                dx = np.linalg.lstsq(J, -r, rcond=None)[0]

            dx = np.clip(dx, -0.05, 0.05)
            x += dx

        if not converged:
            raise RuntimeError(
                f"Tension transverse-stress solve failed at step {step}, "
                f"axial strain={e_axial:.6e}; residual={r} MPa"
            )

        lateral_guess = x.copy()

        axial_stress.append(stress[axial_idx])
        damage_history.append(mat.damage_v_trial.copy())
        effective_stress_history.append(
            mat.effective_stress_trial.copy()
        )

        mat.commit_state()

    return {
        "axial_strain": np.asarray(axial_strains),
        "axial_stress": np.asarray(axial_stress),
        "damage": np.asarray(damage_history),
        "effective_stress": np.asarray(effective_stress_history),
        "direction": direction,
    }


def plot_damage_demo(Lc=5.0, dt=1.0):
    """
    Demonstration of the published tensile-damage law.

    Lc=5 mm is ONLY a demonstration choice here, not a value reported in
    Eslami et al. Table 1. Use the actual characteristic length of your
    continuum/fiber discretization for quantitative work.
    """
    r = run_uniaxial_tension_test(
        direction=1,
        max_tensile_strain=0.03,
        n_steps=400,
        Lc=Lc,
        dt=dt,
    )

    plt.figure()
    plt.plot(
        r["axial_strain"],
        r["axial_stress"],
        label="Cauchy stress with tensile damage",
    )
    plt.axhline(
        PAPER_TABLE1["ft1"],
        linestyle="--",
        label=f"ft1 = {PAPER_TABLE1['ft1']} MPa",
    )
    plt.xlabel("Tensile strain")
    plt.ylabel("Tensile stress (MPa)")
    plt.title(
        f"Longitudinal tensile damage demo (Lc={Lc:g} mm)"
    )
    plt.grid(True)
    plt.legend()
    plt.tight_layout()

    plt.figure()
    plt.plot(
        r["axial_strain"],
        r["damage"][:, 0],
        label="regularized d1",
    )
    plt.xlabel("Tensile strain")
    plt.ylabel("Damage d1")
    plt.title("Longitudinal tensile damage evolution")
    plt.grid(True)
    plt.legend()
    plt.tight_layout()

    plt.show()

def plot_validation_curves(sigma_e0=SIGMA_E0_CALIBRATED_MPA, n_steps=120):
    """
    FAST validation mode.

    Uses a modest number of steps and relaxed solver settings so the
    constitutive response can be inspected quickly. Increase n_steps and
    tolerances only after the formulation is validated.
    """

    print(f"\nUsing sigma_e0 = {sigma_e0:.6g} MPa for hardening validation.")
    print("FAST validation mode is active.")
    print(f"Number of strain steps per analysis = {n_steps}")

    print("\n[1/4] Parallel-to-grain perfect plasticity...")
    r1_pp = run_uniaxial_stress_test(
        direction=1,
        max_compressive_strain=0.10,
        n_steps=n_steps,
        sigma_e0=sigma_e0,
        use_hardening=False,
        use_damage=False,
        show_progress=True,
    )

    print("\n[2/4] Parallel-to-grain hardening...")
    r1_h = run_uniaxial_stress_test(
        direction=1,
        max_compressive_strain=0.10,
        n_steps=n_steps,
        sigma_e0=sigma_e0,
        use_hardening=True,
        use_damage=False,
        show_progress=True,
    )

    plt.figure()
    plt.plot(-r1_pp["axial_strain"], -r1_pp["axial_stress"],
             label="Perfect plasticity")
    plt.plot(-r1_h["axial_strain"], -r1_h["axial_stress"],
             label="Isotropic hardening (h=1200 MPa)")
    plt.axhline(PAPER_TABLE1["fc1"], linestyle="--",
                label=f"initial fc1 = {PAPER_TABLE1['fc1']} MPa")
    plt.xlabel("Compressive strain")
    plt.ylabel("Compressive stress (MPa)")
    plt.title("Compression parallel to grain")
    plt.grid(True)
    plt.legend()
    plt.tight_layout()

    print("\n[3/4] Perpendicular-to-grain perfect plasticity...")
    r2_pp = run_uniaxial_stress_test(
        direction=2,
        max_compressive_strain=0.12,
        n_steps=n_steps,
        sigma_e0=sigma_e0,
        use_hardening=False,
        use_damage=False,
        show_progress=True,
    )

    print("\n[4/4] Perpendicular-to-grain hardening...")
    r2_h = run_uniaxial_stress_test(
        direction=2,
        max_compressive_strain=0.12,
        n_steps=n_steps,
        sigma_e0=sigma_e0,
        use_hardening=True,
        use_damage=False,
        show_progress=True,
    )

    plt.figure()
    plt.plot(-r2_pp["axial_strain"], -r2_pp["axial_stress"],
             label="Perfect plasticity")
    plt.plot(-r2_h["axial_strain"], -r2_h["axial_stress"],
             label="Isotropic hardening (h=1200 MPa)")
    plt.axhline(PAPER_TABLE1["fc2"], linestyle="--",
                label=f"initial fc2 = {PAPER_TABLE1['fc2']} MPa")
    plt.xlabel("Compressive strain")
    plt.ylabel("Compressive stress (MPa)")
    plt.title("Compression perpendicular to grain")
    plt.grid(True)
    plt.legend()
    plt.tight_layout()

    max_t1 = max(
        np.max(np.abs(r1_h["transverse_stress_1"])),
        np.max(np.abs(r1_h["transverse_stress_2"])),
    )
    max_t2 = max(
        np.max(np.abs(r2_h["transverse_stress_1"])),
        np.max(np.abs(r2_h["transverse_stress_2"])),
    )

    print("\nCompleted hardening validation.")
    print(f"  Direction 1 max |transverse stress| = {max_t1:.3e} MPa")
    print(f"  Direction 2 max |transverse stress| = {max_t2:.3e} MPa")
    print(f"  Direction 1 final axial stress = {r1_h['axial_stress'][-1]:.6f} MPa")
    print(f"  Direction 2 final axial stress = {r2_h['axial_stress'][-1]:.6f} MPa")
    print(f"  Direction 1 final eqp = {r1_h['eq_plastic_strain'][-1]:.6e}")
    print(f"  Direction 2 final eqp = {r2_h['eq_plastic_strain'][-1]:.6e}")

    plt.show()



def plot_full_damage_validation(
    Lc_mm=5.0,
    dt=1.0,
    n_steps_comp=120,
    n_steps_tension=160,
):
    """
    Full standalone constitutive check with DAMAGE ACTIVE.

    Runs:
      1) compression parallel to grain:
         hardening only vs hardening + longitudinal compression damage

      2) compression perpendicular to grain:
         hardening response (no longitudinal compression-damage branch)

      3) tension parallel to grain:
         d1t fracture-energy damage

      4) tension perpendicular to grain:
         d2t fracture-energy damage

    Lc_mm=5 mm is only a demonstration/default numerical value.
    For quantitative use, replace it by the appropriate characteristic
    length for the material discretization.
    """

    print("\n============================================================")
    print("FULL HARDENING + DAMAGE VALIDATION")
    print("============================================================")
    print(f"sigma_e0 = {SIGMA_E0_CALIBRATED_MPA:.3f} MPa")
    print(f"A_comp    = {A_COMP_CALIBRATED:.3f}")
    print(f"B_comp    = {B_COMP_CALIBRATED:.3f}")
    print(f"Lc        = {Lc_mm:.3f} mm")
    print(f"eta       = {PAPER_TABLE1['eta']:.6g}")
    print("============================================================")

    # ----------------------------------------------------------
    # Compression parallel: compare hardening vs compression damage
    # ----------------------------------------------------------
    print("\n[1/4] Compression parallel to grain with d1c...")

    r1_h = run_uniaxial_stress_test(
        direction=1,
        max_compressive_strain=0.095,
        n_steps=n_steps_comp,
        stress_tol=1e-6,
        sigma_e0=SIGMA_E0_CALIBRATED_MPA,
        use_hardening=True,
        use_damage=False,
        show_progress=True,
        constitutive_max_iter=30,
        inner_max_iter=12,
    )

    r1_d = run_uniaxial_stress_test(
        direction=1,
        max_compressive_strain=0.095,
        n_steps=n_steps_comp,
        stress_tol=1e-6,
        sigma_e0=SIGMA_E0_CALIBRATED_MPA,
        use_hardening=True,
        use_damage=True,
        Lc=Lc_mm,
        dt=dt,
        A_comp=A_COMP_CALIBRATED,
        B_comp=B_COMP_CALIBRATED,
        show_progress=True,
        constitutive_max_iter=30,
        inner_max_iter=12,
    )

    plt.figure()
    plt.plot(
        -r1_h["axial_strain"],
        -r1_h["axial_stress"],
        label="Hoffman + hardening only",
    )
    plt.plot(
        -r1_d["axial_strain"],
        -r1_d["axial_stress"],
        label="Hardening + longitudinal compression damage d1c",
    )
    plt.axhline(
        PAPER_TABLE1["fc1"],
        linestyle="--",
        label=f"fc1 = {PAPER_TABLE1['fc1']} MPa",
    )
    plt.xlabel("Compressive strain")
    plt.ylabel("Compressive stress (MPa)")
    plt.title("Compression parallel to grain: effect of d1c")
    plt.grid(True)
    plt.legend()
    plt.tight_layout()

    plt.figure()
    plt.plot(
        -r1_d["axial_strain"],
        r1_d["damage"][:, 0],
        label="regularized directional damage d1",
    )
    plt.xlabel("Compressive strain")
    plt.ylabel("Damage")
    plt.title("Longitudinal compression damage evolution")
    plt.grid(True)
    plt.legend()
    plt.tight_layout()

    # ----------------------------------------------------------
    # Compression perpendicular: hardening response
    # ----------------------------------------------------------
    print("\n[2/4] Compression perpendicular to grain...")

    r2 = run_uniaxial_stress_test(
        direction=2,
        max_compressive_strain=0.12,
        n_steps=n_steps_comp,
        stress_tol=1e-6,
        sigma_e0=SIGMA_E0_CALIBRATED_MPA,
        use_hardening=True,
        use_damage=True,
        Lc=Lc_mm,
        dt=dt,
        A_comp=A_COMP_CALIBRATED,
        B_comp=B_COMP_CALIBRATED,
        show_progress=True,
        constitutive_max_iter=30,
        inner_max_iter=12,
    )

    plt.figure()
    plt.plot(
        -r2["axial_strain"],
        -r2["axial_stress"],
        label="Calibrated model",
    )
    plt.axhline(
        PAPER_TABLE1["fc2"],
        linestyle="--",
        label=f"fc2 = {PAPER_TABLE1['fc2']} MPa",
    )
    plt.xlabel("Compressive strain")
    plt.ylabel("Compressive stress (MPa)")
    plt.title("Compression perpendicular to grain")
    plt.grid(True)
    plt.legend()
    plt.tight_layout()

    # ----------------------------------------------------------
    # Tension parallel: d1t
    # ----------------------------------------------------------
    print("\n[3/4] Tension parallel to grain with d1t...")

    t1 = run_uniaxial_tension_test(
        direction=1,
        max_tensile_strain=0.025,
        n_steps=n_steps_tension,
        sigma_e0=SIGMA_E0_CALIBRATED_MPA,
        Lc=Lc_mm,
        dt=dt,
    )

    plt.figure()
    plt.plot(
        t1["axial_strain"],
        t1["axial_stress"],
        label="Tension parallel + d1t",
    )
    plt.axhline(
        PAPER_TABLE1["ft1"],
        linestyle="--",
        label=f"ft1 = {PAPER_TABLE1['ft1']} MPa",
    )
    plt.xlabel("Tensile strain")
    plt.ylabel("Tensile stress (MPa)")
    plt.title("Tension parallel to grain: tensile damage")
    plt.grid(True)
    plt.legend()
    plt.tight_layout()

    plt.figure()
    plt.plot(
        t1["axial_strain"],
        t1["damage"][:, 0],
        label="d1t / regularized d1",
    )
    plt.xlabel("Tensile strain")
    plt.ylabel("Damage")
    plt.title("Parallel tensile damage evolution")
    plt.grid(True)
    plt.legend()
    plt.tight_layout()

    # ----------------------------------------------------------
    # Tension perpendicular: d2t
    # ----------------------------------------------------------
    print("\n[4/4] Tension perpendicular to grain with d2t...")

    t2 = run_uniaxial_tension_test(
        direction=2,
        max_tensile_strain=0.012,
        n_steps=n_steps_tension,
        sigma_e0=SIGMA_E0_CALIBRATED_MPA,
        Lc=Lc_mm,
        dt=dt,
    )

    plt.figure()
    plt.plot(
        t2["axial_strain"],
        t2["axial_stress"],
        label="Tension perpendicular + d2t",
    )
    plt.axhline(
        PAPER_TABLE1["ft2"],
        linestyle="--",
        label=f"ft2 = {PAPER_TABLE1['ft2']} MPa",
    )
    plt.xlabel("Tensile strain")
    plt.ylabel("Tensile stress (MPa)")
    plt.title("Tension perpendicular to grain: tensile damage")
    plt.grid(True)
    plt.legend()
    plt.tight_layout()

    plt.figure()
    plt.plot(
        t2["axial_strain"],
        t2["damage"][:, 1],
        label="d2t / regularized d2",
    )
    plt.xlabel("Tensile strain")
    plt.ylabel("Damage")
    plt.title("Perpendicular tensile damage evolution")
    plt.grid(True)
    plt.legend()
    plt.tight_layout()

    # ----------------------------------------------------------
    # Summary
    # ----------------------------------------------------------
    eps1 = -r1_d["axial_strain"]
    sig1 = -r1_d["axial_stress"]
    eps2 = -r2["axial_strain"]
    sig2 = -r2["axial_stress"]

    print("\n---------------- RESPONSE SUMMARY ----------------")
    print(
        f"Parallel compression peak = {np.max(sig1):.4f} MPa "
        f"at strain {eps1[np.argmax(sig1)]:.5f}"
    )
    print(
        f"Parallel compression final stress = {sig1[-1]:.4f} MPa"
    )
    print(
        f"Parallel final damage d1 = {r1_d['damage'][-1,0]:.6f}"
    )
    print(
        f"Perpendicular compression final stress = {sig2[-1]:.4f} MPa"
    )
    print(
        f"Parallel tension peak = {np.max(t1['axial_stress']):.4f} MPa"
    )
    print(
        f"Parallel tension final d1 = {t1['damage'][-1,0]:.6f}"
    )
    print(
        f"Perpendicular tension peak = {np.max(t2['axial_stress']):.4f} MPa"
    )
    print(
        f"Perpendicular tension final d2 = {t2['damage'][-1,1]:.6f}"
    )
    print("--------------------------------------------------")

    plt.show()

    return {
        "compression_parallel": r1_d,
        "compression_perpendicular": r2,
        "tension_parallel": t1,
        "tension_perpendicular": t2,
    }


if __name__ == "__main__":
    np.set_printoptions(precision=5, suppress=True)

    print("Paper Table 1 parameters:")
    for k, v in PAPER_TABLE1.items():
        print(f"  {k:>5s} = {v}")

    C = orthotropic_stiffness(PAPER_TABLE1)
    print("\nOrthotropic stiffness matrix C [MPa]:")
    print(C)

    check_paper_strength_points()

    # Initial elastic estimates for uniaxial strain-controlled loading.
    print("\nNominal material strengths from Table 1:")
    print(f"  fc1 = {PAPER_TABLE1['fc1']} MPa")
    print(f"  fc2 = {PAPER_TABLE1['fc2']} MPa")
    print(f"  ft1 = {PAPER_TABLE1['ft1']} MPa")
    print(f"  ft2 = {PAPER_TABLE1['ft2']} MPa")

    print(f"\nApprox. Fig. 4(b) T2 = {T2_FIG4B_APPROX_MPA:.3f} MPa")
    print(f"Calibrated sigma_e0 = {SIGMA_E0_FIG4B_APPROX_MPA:.3f} MPa")
    plot_full_damage_validation(
        Lc_mm=5.0,          # demonstration value; replace for production use
        dt=1.0,
        n_steps_comp=120,
        n_steps_tension=160,
    )
